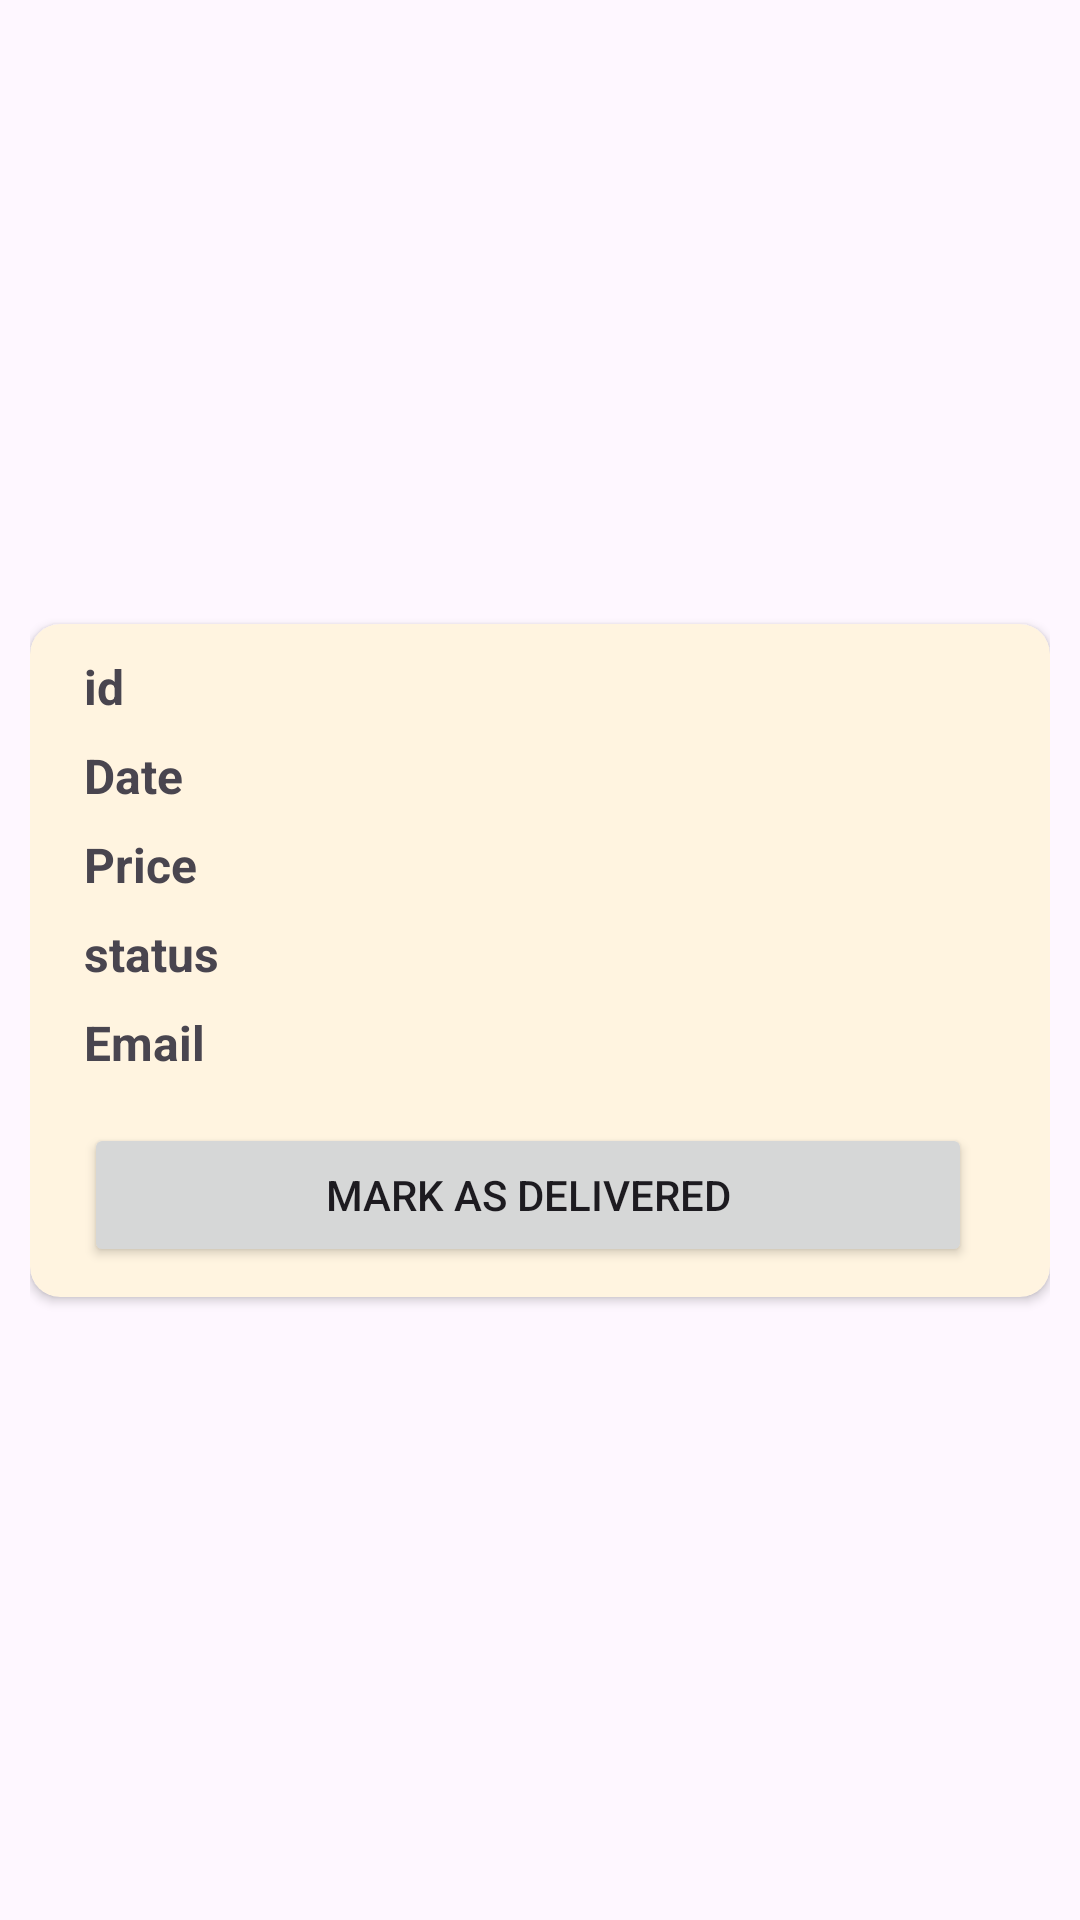

This screen was rendered from an Android layout file. Write that file and the resources it references.
<!-- AndroidManifest.xml: application theme Theme.FinalProjectAdmin -->
<!-- res/layout/view_orders_layout.xml -->
<?xml version="1.0" encoding="utf-8"?>
<androidx.constraintlayout.widget.ConstraintLayout xmlns:android="http://schemas.android.com/apk/res/android"
    xmlns:app="http://schemas.android.com/apk/res-auto"
    xmlns:tools="http://schemas.android.com/tools"
    android:layout_width="match_parent"
    android:layout_height="wrap_content"
    android:padding="10dp">

    <androidx.cardview.widget.CardView
        android:id="@+id/orderCard"
        android:layout_width="0dp"
        android:layout_height="wrap_content"
        android:backgroundTint="@color/light_orange"
        android:padding="10dp"
        app:cardCornerRadius="10dp"
        app:layout_constraintBottom_toBottomOf="parent"
        app:layout_constraintEnd_toEndOf="parent"
        app:layout_constraintStart_toStartOf="parent"
        app:layout_constraintTop_toTopOf="parent">

        <androidx.constraintlayout.widget.ConstraintLayout
            android:layout_width="match_parent"
            android:layout_height="match_parent"
            android:padding="10dp">

            <TextView
                android:id="@+id/orderid"
                android:layout_width="wrap_content"
                android:layout_height="wrap_content"
                android:layout_marginStart="8dp"
                android:text="id"
                android:textSize="16sp"
                android:textStyle="bold"
                app:layout_constraintStart_toStartOf="parent"
                app:layout_constraintTop_toTopOf="parent" />

            <TextView
                android:id="@+id/orderdate"
                android:layout_width="wrap_content"
                android:layout_height="wrap_content"
                android:layout_marginTop="8dp"
                android:text="Date"
                android:textSize="16sp"
                android:textStyle="bold"
                app:layout_constraintStart_toStartOf="@+id/orderid"
                app:layout_constraintTop_toBottomOf="@+id/orderid" />

            <TextView
                android:id="@+id/orderprice"
                android:layout_width="wrap_content"
                android:layout_height="wrap_content"
                android:layout_marginTop="8dp"
                android:text="@string/price"
                android:textSize="16sp"
                android:textStyle="bold"
                app:layout_constraintStart_toStartOf="@+id/orderdate"
                app:layout_constraintTop_toBottomOf="@+id/orderdate" />

            <TextView
                android:id="@+id/orderstatus"
                android:layout_width="wrap_content"
                android:layout_height="wrap_content"
                android:layout_marginTop="8dp"
                android:text="status"
                android:textSize="16sp"
                android:textStyle="bold"
                app:layout_constraintStart_toStartOf="@+id/orderprice"
                app:layout_constraintTop_toBottomOf="@+id/orderprice" />

            <TextView
                android:id="@+id/orderemail"
                android:layout_width="wrap_content"
                android:layout_height="wrap_content"
                android:layout_marginTop="8dp"
                android:text="@string/email"
                android:textSize="16sp"
                android:textStyle="bold"
                app:layout_constraintStart_toStartOf="@+id/orderstatus"
                app:layout_constraintTop_toBottomOf="@+id/orderstatus" />

            <Button
                android:id="@+id/deliverbtn"
                android:layout_width="0dp"
                android:layout_height="wrap_content"
                android:layout_marginTop="16dp"
                android:layout_marginEnd="16dp"
                android:text="Mark as Delivered"
                app:layout_constraintEnd_toEndOf="parent"
                app:layout_constraintStart_toStartOf="@+id/orderemail"
                app:layout_constraintTop_toBottomOf="@+id/orderemail" />
        </androidx.constraintlayout.widget.ConstraintLayout>

    </androidx.cardview.widget.CardView>

</androidx.constraintlayout.widget.ConstraintLayout>
<!-- resources referenced by this layout -->
<resources>
  <color name="light_orange">#FFF4E0</color>
  <string name="email">Email</string>
  <string name="price">Price</string>
  <style name="Theme.FinalProjectAdmin" parent="Base.Theme.FinalProjectAdmin" />
  <style name="Base.Theme.FinalProjectAdmin" parent="Theme.Material3.DayNight.NoActionBar">
          
           <item name="colorPrimary">@color/orange</item>
      </style>
  <color name="orange">#febb5d</color>
</resources>
